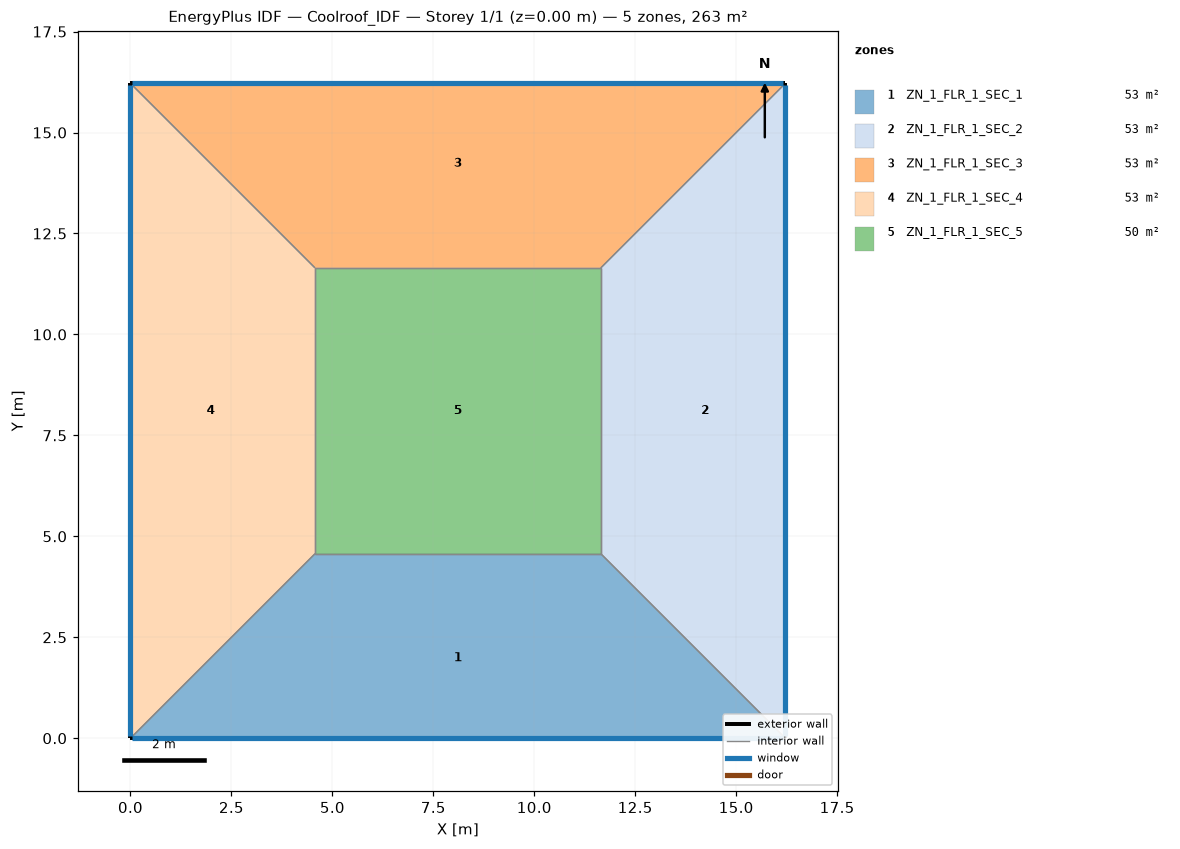
=== STOREY PLAN SPEC (per zone: floor XY polygon, exterior-wall plan segments, windows/doors) ===
zone 1: ZN_1_FLR_1_SEC_1  (53.2 m²)
  floor: (4.57, 4.57) (11.65, 4.57) (16.22, 0.00) (0.00, 0.00)
  exterior wall: (0.00, 0.00) – (16.22, 0.00)  [16.2 m]
    window: (0.05, 0.00) – (16.17, 0.00)  [17.0 m²]
  interior walls: 3
zone 2: ZN_1_FLR_1_SEC_2  (53.2 m²)
  floor: (11.65, 4.57) (11.65, 11.65) (16.22, 16.22) (16.22, 0.00)
  exterior wall: (16.22, 0.00) – (16.22, 16.22)  [16.2 m]
    window: (16.22, 0.05) – (16.22, 16.17)  [17.0 m²]
  interior walls: 3
zone 3: ZN_1_FLR_1_SEC_3  (53.2 m²)
  floor: (0.00, 16.22) (16.22, 16.22) (11.65, 11.65) (4.57, 11.65)
  exterior wall: (16.22, 16.22) – (0.00, 16.22)  [16.2 m]
    window: (16.17, 16.22) – (0.05, 16.22)  [17.0 m²]
  interior walls: 3
zone 4: ZN_1_FLR_1_SEC_4  (53.2 m²)
  floor: (0.00, 16.22) (4.57, 11.65) (4.57, 4.57) (0.00, 0.00)
  exterior wall: (0.00, 16.22) – (0.00, 0.00)  [16.2 m]
    window: (0.00, 16.17) – (0.00, 0.05)  [17.0 m²]
  interior walls: 3
zone 5: ZN_1_FLR_1_SEC_5  (50.1 m²)
  floor: (4.57, 11.65) (11.65, 11.65) (11.65, 4.57) (4.57, 4.57)
  interior walls: 4

=== DERIVED (storey summary) ===
Building: Coolroof_IDF
Storey: 1 of 1  (floor level z = 0.00 m)
Storey gross floor area: 263.0 m²
Zones on this storey: 5
  - ZN_1_FLR_1_SEC_1: floor 53.2 m²; exterior wall 16.2 m (56.8 m²); 1 window(s) 17.0 m²; WWR 30.0%
  - ZN_1_FLR_1_SEC_2: floor 53.2 m²; exterior wall 16.2 m (56.8 m²); 1 window(s) 17.0 m²; WWR 30.0%
  - ZN_1_FLR_1_SEC_3: floor 53.2 m²; exterior wall 16.2 m (56.8 m²); 1 window(s) 17.0 m²; WWR 30.0%
  - ZN_1_FLR_1_SEC_4: floor 53.2 m²; exterior wall 16.2 m (56.8 m²); 1 window(s) 17.0 m²; WWR 30.0%
  - ZN_1_FLR_1_SEC_5: floor 50.1 m²
Zone adjacency (shared interzone walls):
  - ZN_1_FLR_1_SEC_1 ↔ ZN_1_FLR_1_SEC_2
  - ZN_1_FLR_1_SEC_1 ↔ ZN_1_FLR_1_SEC_4
  - ZN_1_FLR_1_SEC_1 ↔ ZN_1_FLR_1_SEC_5
  - ZN_1_FLR_1_SEC_2 ↔ ZN_1_FLR_1_SEC_3
  - ZN_1_FLR_1_SEC_2 ↔ ZN_1_FLR_1_SEC_5
  - ZN_1_FLR_1_SEC_3 ↔ ZN_1_FLR_1_SEC_4
  - ZN_1_FLR_1_SEC_3 ↔ ZN_1_FLR_1_SEC_5
  - ZN_1_FLR_1_SEC_4 ↔ ZN_1_FLR_1_SEC_5